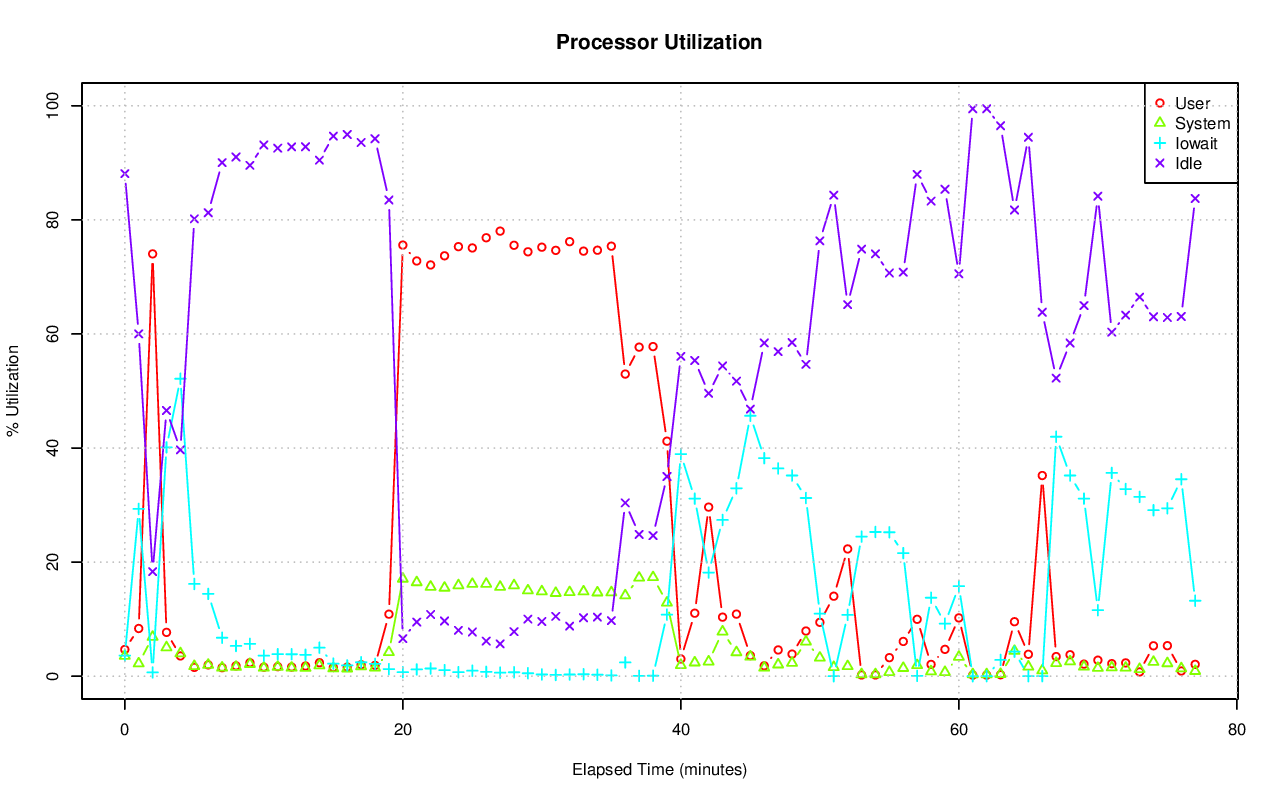

The data file committed next to this chart (first rows):
# hostname; interval; timestamp; CPU; %user; %nice; %system; %iowait; %steal; %idle
pgxl7; 60; 1440180802; -1; 4.68; 0.00; 3.56; 3.62; 0.03; 88.11
pgxl7; 60; 1440180802; 0; 5.68; 0.00; 4.18; 2.17; 0.03; 87.93
pgxl7; 60; 1440180802; 1; 4.99; 0.00; 3.99; 3.25; 0.03; 87.74
pgxl7; 60; 1440180802; 2; 5.71; 0.00; 4.19; 8.80; 0.03; 81.28
pgxl7; 60; 1440180802; 3; 2.32; 0.00; 1.90; 0.29; 0.02; 95.48
pgxl7; 60; 1440180862; -1; 8.36; 0.00; 2.22; 29.32; 0.08; 60.02
pgxl7; 60; 1440180862; 0; 8.28; 0.00; 1.91; 9.58; 0.07; 80.17
pgxl7; 60; 1440180862; 1; 8.19; 0.00; 2.13; 24.35; 0.03; 65.29
pgxl7; 60; 1440180862; 2; 9.96; 0.00; 3.22; 80.58; 0.23; 6.01
pgxl7; 60; 1440180862; 3; 7.07; 0.00; 1.68; 4.31; 0.03; 86.90
pgxl7; 60; 1440180922; -1; 74.04; 0.00; 6.88; 0.66; 0.10; 18.32
pgxl7; 60; 1440180922; 0; 75.85; 0.00; 11.60; 0.29; 0.14; 12.13
pgxl7; 60; 1440180922; 1; 72.06; 0.00; 5.13; 0.40; 0.09; 22.32
pgxl7; 60; 1440180922; 2; 74.58; 0.00; 5.39; 1.59; 0.09; 18.35
pgxl7; 60; 1440180922; 3; 73.64; 0.00; 5.36; 0.36; 0.05; 20.60
pgxl7; 60; 1440180982; -1; 7.68; 0.00; 5.04; 40.12; 0.58; 46.59
pgxl7; 60; 1440180982; 0; 12.35; 0.00; 10.24; 28.76; 0.98; 47.67
pgxl7; 60; 1440180982; 1; 6.59; 0.00; 3.60; 45.35; 0.41; 44.05
pgxl7; 60; 1440180982; 2; 7.56; 0.00; 3.74; 46.52; 0.61; 41.56
pgxl7; 60; 1440180982; 3; 4.32; 0.00; 2.61; 39.89; 0.34; 52.84
pgxl7; 60; 1440181042; -1; 3.55; 0.00; 4.00; 52.15; 0.63; 39.67
pgxl7; 60; 1440181042; 0; 6.84; 0.00; 8.13; 45.08; 1.19; 38.76
pgxl7; 60; 1440181042; 1; 2.06; 0.00; 2.84; 55.94; 0.41; 38.76
pgxl7; 60; 1440181042; 2; 3.64; 0.00; 3.09; 58.35; 0.66; 34.26
pgxl7; 60; 1440181042; 3; 1.79; 0.00; 2.08; 49.25; 0.32; 46.56
pgxl7; 60; 1440181102; -1; 1.54; 0.00; 1.75; 16.17; 0.35; 80.19
pgxl7; 60; 1440181102; 0; 2.78; 0.00; 3.24; 13.04; 0.74; 80.20
pgxl7; 60; 1440181102; 1; 0.98; 0.00; 1.41; 17.19; 0.20; 80.22
pgxl7; 60; 1440181102; 2; 1.62; 0.00; 1.50; 18.94; 0.31; 77.63
pgxl7; 60; 1440181102; 3; 0.82; 0.00; 0.85; 15.50; 0.14; 82.68
pgxl7; 60; 1440181162; -1; 1.98; 0.00; 1.97; 14.43; 0.36; 81.25
pgxl7; 60; 1440181162; 0; 3.22; 0.00; 3.88; 11.57; 0.78; 80.54
pgxl7; 60; 1440181162; 1; 1.27; 0.00; 1.20; 15.45; 0.22; 81.86
pgxl7; 60; 1440181162; 2; 2.35; 0.00; 1.56; 17.20; 0.31; 78.58
pgxl7; 60; 1440181162; 3; 1.16; 0.00; 1.34; 13.45; 0.16; 83.90
pgxl7; 60; 1440181222; -1; 1.49; 0.00; 1.48; 6.74; 0.25; 90.03
pgxl7; 60; 1440181222; 0; 2.42; 0.00; 2.86; 5.15; 0.56; 89.01
pgxl7; 60; 1440181222; 1; 0.71; 0.00; 0.83; 6.75; 0.14; 91.56
pgxl7; 60; 1440181222; 2; 2.10; 0.00; 1.22; 8.59; 0.20; 87.90
pgxl7; 60; 1440181222; 3; 0.77; 0.00; 1.03; 6.48; 0.12; 91.60
pgxl7; 60; 1440181282; -1; 1.81; 0.00; 1.63; 5.30; 0.24; 91.02
pgxl7; 60; 1440181282; 0; 2.97; 0.00; 3.26; 3.78; 0.49; 89.51
pgxl7; 60; 1440181282; 1; 1.12; 0.00; 0.92; 5.55; 0.14; 92.27
pgxl7; 60; 1440181282; 2; 2.29; 0.00; 1.24; 6.77; 0.20; 89.49
pgxl7; 60; 1440181282; 3; 0.89; 0.00; 1.12; 5.11; 0.11; 92.77
pgxl7; 60; 1440181342; -1; 2.36; 0.00; 2.12; 5.67; 0.28; 89.57
pgxl7; 60; 1440181342; 0; 3.89; 0.00; 4.44; 3.78; 0.60; 87.29
pgxl7; 60; 1440181342; 1; 1.23; 0.00; 1.05; 6.03; 0.20; 91.50
pgxl7; 60; 1440181342; 2; 3.39; 0.00; 1.73; 7.49; 0.22; 87.18
pgxl7; 60; 1440181342; 3; 0.96; 0.00; 1.29; 5.34; 0.14; 92.27
pgxl7; 60; 1440181402; -1; 1.58; 0.00; 1.47; 3.60; 0.22; 93.13
pgxl7; 60; 1440181402; 0; 2.58; 0.00; 3.01; 2.24; 0.47; 91.71
pgxl7; 60; 1440181402; 1; 0.83; 0.00; 0.76; 3.71; 0.12; 94.57
pgxl7; 60; 1440181402; 2; 2.35; 0.00; 1.10; 5.49; 0.16; 90.90
pgxl7; 60; 1440181402; 3; 0.58; 0.00; 1.03; 2.96; 0.10; 95.33
pgxl7; 60; 1440181462; -1; 1.67; 0.00; 1.63; 3.86; 0.27; 92.58
pgxl7; 60; 1440181462; 0; 3.03; 0.00; 3.40; 2.57; 0.60; 90.40
pgxl7; 60; 1440181462; 1; 0.95; 0.00; 0.91; 3.74; 0.16; 94.23
pgxl7; 60; 1440181462; 2; 2.03; 0.00; 1.22; 5.87; 0.20; 90.69
pgxl7; 60; 1440181462; 3; 0.74; 0.00; 1.00; 3.23; 0.12; 94.91
... 330 more rows
